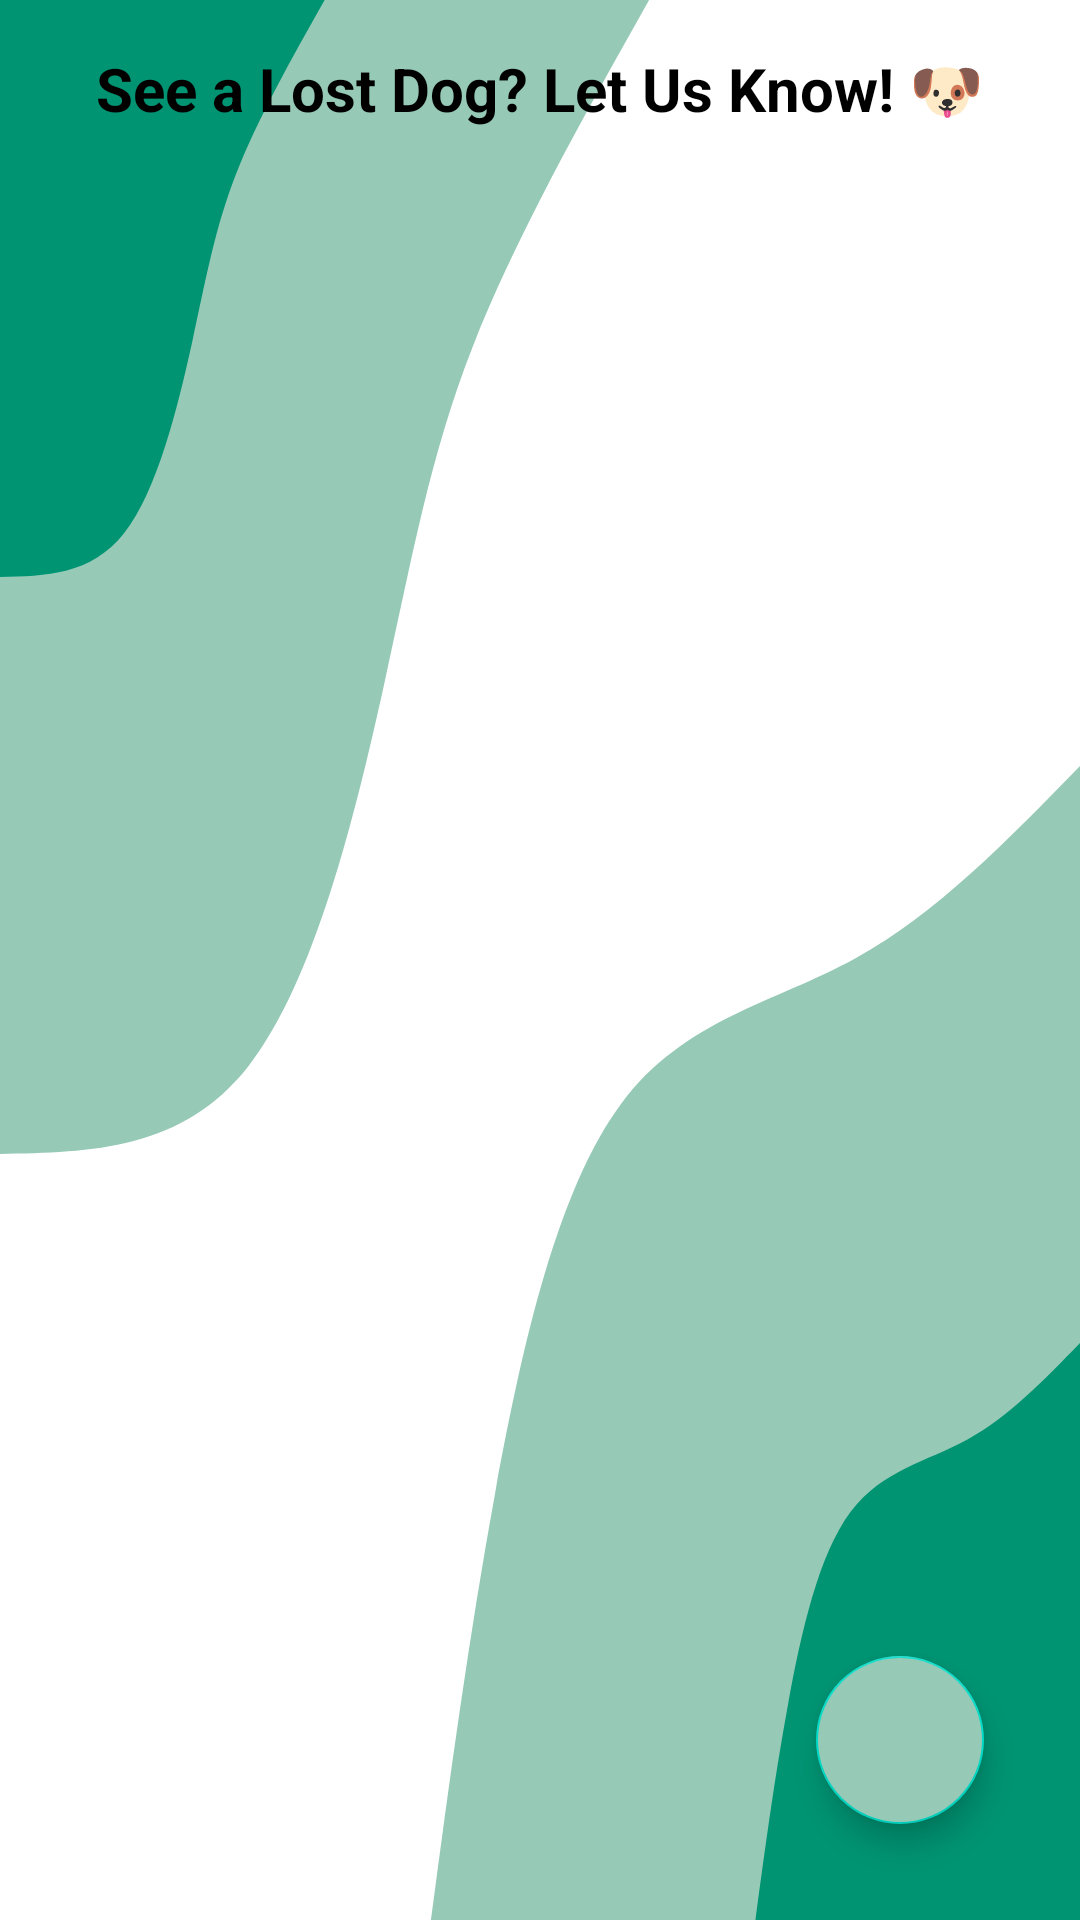

Write the Android layout XML for this screen, with the resource values it uses.
<!-- AndroidManifest.xml: application theme Theme.DogsAdoptionApp -->
<!-- res/layout/fragment_stray_reports_list.xml -->
<?xml version="1.0" encoding="utf-8"?>
<androidx.constraintlayout.widget.ConstraintLayout xmlns:android="http://schemas.android.com/apk/res/android"
    xmlns:app="http://schemas.android.com/apk/res-auto"
    android:id="@+id/strayReportsRoot"
    android:layout_width="match_parent"
    android:layout_height="match_parent"
    android:padding="16dp">

    <TextView
        android:id="@+id/stray_reports_title"
        android:layout_width="wrap_content"
        android:layout_height="wrap_content"
        android:layout_marginBottom="16dp"
        android:text="@string/stray_reports_title"
        android:textStyle="bold"
        android:textSize="20sp"
        android:textColor="@color/black"
        app:layout_constraintTop_toTopOf="parent"
        app:layout_constraintStart_toStartOf="parent"
        app:layout_constraintEnd_toEndOf="parent" />

    <androidx.recyclerview.widget.RecyclerView
        android:id="@+id/strayReportsRecyclerView"
        android:layout_width="0dp"
        android:layout_height="0dp"
        android:clipToPadding="false"
        android:padding="8dp"
        android:contentDescription="@string/stray_reports_list"
        app:layoutManager="androidx.recyclerview.widget.GridLayoutManager"
        app:spanCount="2"
        app:layout_constraintTop_toBottomOf="@id/stray_reports_title"
        app:layout_constraintBottom_toTopOf="@id/addReportFab"
        app:layout_constraintStart_toStartOf="parent"
        app:layout_constraintEnd_toEndOf="parent" />

    <com.google.android.material.floatingactionbutton.FloatingActionButton
        android:id="@+id/addReportFab"
        android:layout_width="wrap_content"
        android:layout_height="wrap_content"
        android:contentDescription="@string/add_stray_report"
        android:src="@drawable/baseline_add_24"
        android:backgroundTint="@color/turquoise"
        app:layout_constraintBottom_toBottomOf="parent"
        app:layout_constraintEnd_toEndOf="parent"
        android:layout_margin="16dp" />

</androidx.constraintlayout.widget.ConstraintLayout>
<!-- resources referenced by this layout -->
<resources>
  <color name="black">#FF000000</color>
  <color name="turquoise">#96cab7</color>
  <string name="add_stray_report">Add stray dog report</string>
  <string name="stray_reports_list">List of stray dog reports</string>
  <string name="stray_reports_title">See a Lost Dog? Let Us Know! 🐶</string>
  <style name="Theme.DogsAdoptionApp" parent="Theme.MaterialComponents.Light.DarkActionBar">
  
          <item name="windowActionBar">false</item>
          <item name="windowNoTitle">true</item>
          <item name="android:windowBackground">@drawable/blob_scene_haikei</item>
          <item name="colorPrimary">@color/green</item>
          <item name="android:textColor">?attr/editTextColor</item>
          <item name="materialButtonStyle">@style/App.MaterialButton</item>
          <item name="colorOnPrimary">@color/black</item>
      </style>
  <!-- drawable blob_scene_haikei (drawable) -->
  <vector xmlns:android="http://schemas.android.com/apk/res/android"
      xmlns:aapt="http://schemas.android.com/aapt"
      android:width="900dp"
      android:height="900dp"
      android:viewportWidth="900"
      android:viewportHeight="900">
    <path
        android:pathData="M0,0h900v900h-900z"
        android:fillColor="#FFFFFF"/>
    <path
        android:pathData="M359.1,900C374.8,833.7 390.6,767.4 413.1,698.3C435.7,629.2 465,557.3 517.5,517.5C570,477.7 645.6,470.2 713.3,449.1C780.9,428.1 840.4,393.6 900,359.1L900,900Z"
        android:fillColor="#96cab7"/>
    <path
        android:pathData="M629.5,900C637.4,866.9 645.3,833.7 656.6,799.2C667.8,764.6 682.5,728.6 708.7,708.8C735,688.9 772.8,685.1 806.6,674.6C840.4,664.1 870.2,646.8 900,629.5L900,900Z"
        android:fillColor="#009473"/>
    <path
        android:pathData="M540.9,0C484.8,56.2 428.7,112.4 393.6,163C358.5,213.6 344.4,258.7 320.3,320.3C296.2,382 262.1,460.2 207,499.8C151.9,539.3 76,540.1 0,540.9L0,0Z"
        android:fillColor="#96cab7"/>
    <path
        android:pathData="M270.5,0C242.4,28.1 214.3,56.2 196.8,81.5C179.2,106.8 172.2,129.3 160.2,160.2C148.1,191 131,230.1 103.5,249.9C76,269.6 38,270.1 0,270.5L0,0Z"
        android:fillColor="#009473"/>
  </vector>
  <color name="green">#009473</color>
  <style name="App.MaterialButton" parent="Widget.MaterialComponents.Button">
          <item name="backgroundTint">@color/green</item>
          <item name="android:textColor">@android:color/black</item>
      </style>
</resources>
